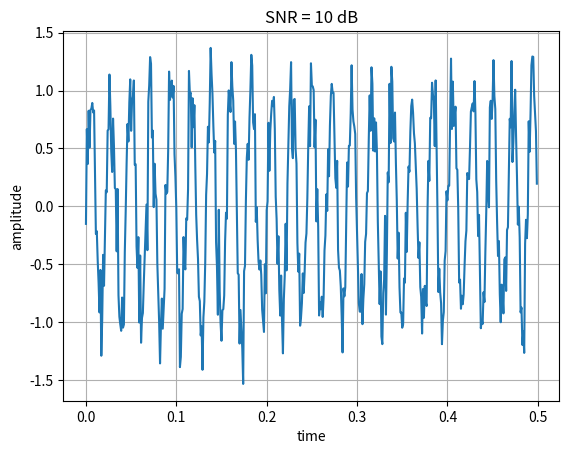
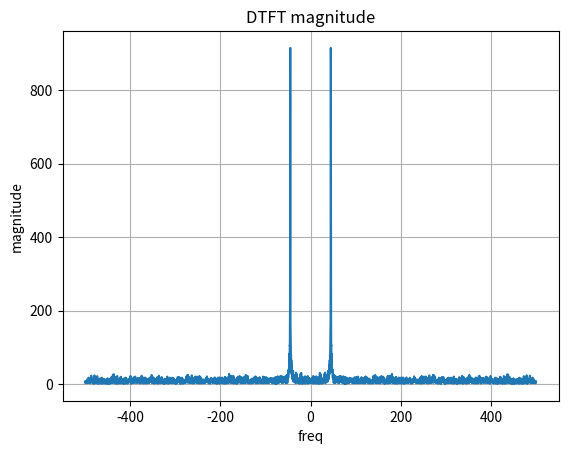
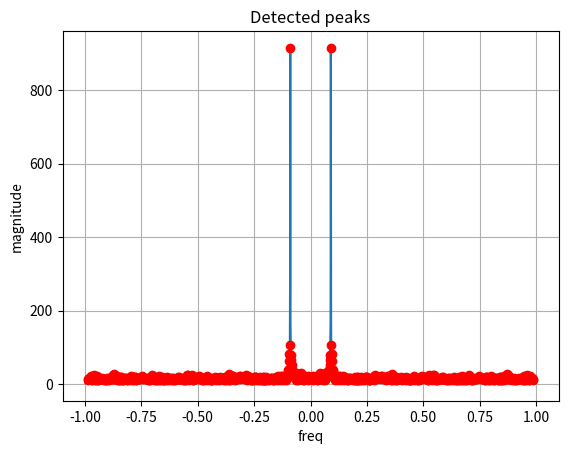
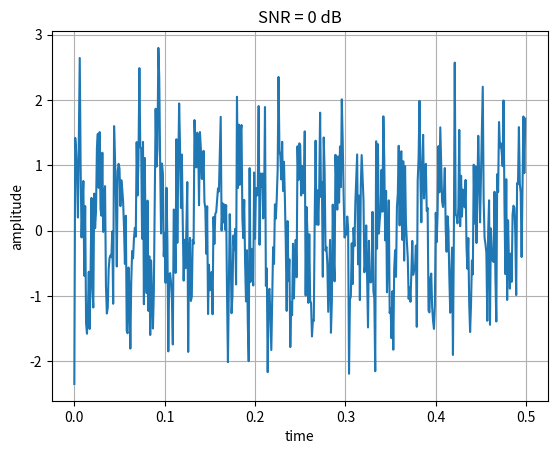
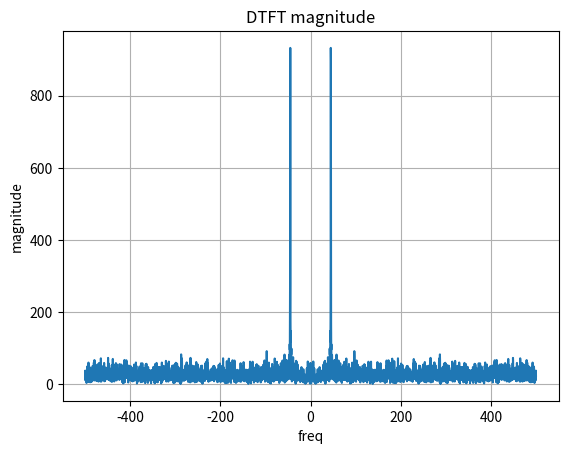
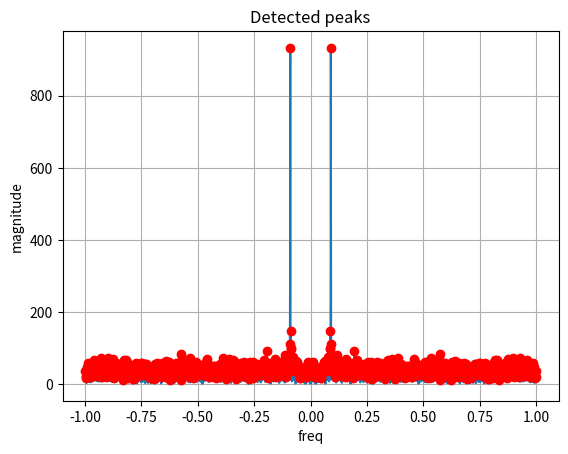
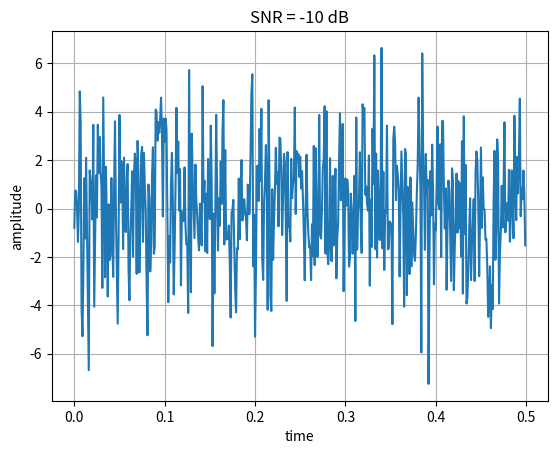
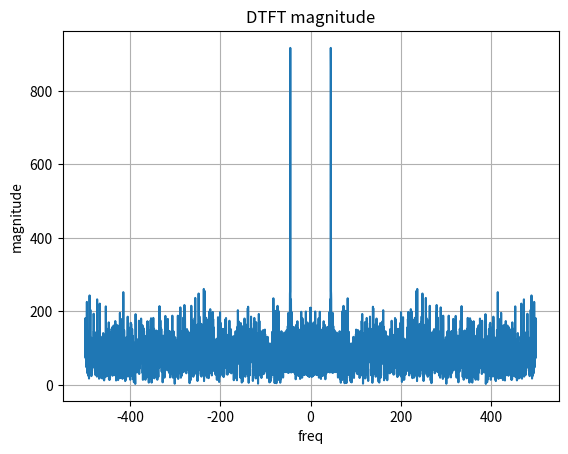
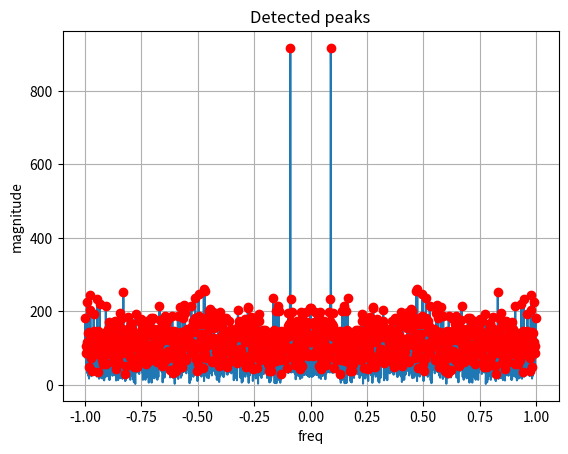

Write Python code to recreate these figures, in order.
'''
Effect of Gaussian Noise on the Spectrum
'''

import numpy as np
import matplotlib.pyplot as plt
from scipy.signal import find_peaks

fs = 1000
T=2
f = 45

t = np.arange(0,T,1/fs)
n = np.arange(len(t))

# signal
signal = np.sin(2*np.pi*f*t)

#add gauusian noise
noise_power = 0.5
noise = np.sqrt(noise_power) * np.random.randn(len(t))

# creating noise signal with different SNRs
SNR_dB_values = [10,0,-10] #dB
signals = []

for SNR_dB in SNR_dB_values:
    # signal power
    signal_power = np.mean(signal**2)
    noise_power = signal_power/(10**(SNR_dB/10))
    noise_scaled = np.sqrt(noise_power) * np.random.randn(len(t))
    signals.append(signal + noise_scaled)

def compute(x,omega):
    X = np.zeros(len(omega), dtype=complex)
    n = np.arange(len(x))
    for i,w in enumerate(omega):
        X[i] = np.sum(x*np.exp(-1j*w*n))
    return X

omega = np.linspace(-np.pi,np.pi,4000)
freq_hz = omega*fs/(2*np.pi)

for i,(SNR_dB,x_noisy) in enumerate(zip(SNR_dB_values,signals)):
    X = compute(x_noisy,omega)
    magnitude = np.abs(X)

    #time domain
    plt.figure()
    plt.plot(t[:500],x_noisy[:500])
    plt.title(f"SNR = {SNR_dB} dB")
    plt.xlabel("time")
    plt.ylabel("amplitude")
    plt.grid()

    # freq domain
    plt.figure()
    plt.plot(freq_hz,magnitude)
    plt.title("DTFT magnitude")
    plt.xlabel("freq")
    plt.ylabel("magnitude")
    plt.grid()

    peaks,properties = find_peaks(magnitude,height=10)
    plt.figure()
    plt.plot(omega/np.pi,magnitude)
    plt.plot(omega[peaks]/np.pi,magnitude[peaks],"ro")
    plt.title("Detected peaks")
    plt.xlabel("freq")
    plt.ylabel("magnitude")
    plt.grid()

plt.show()
